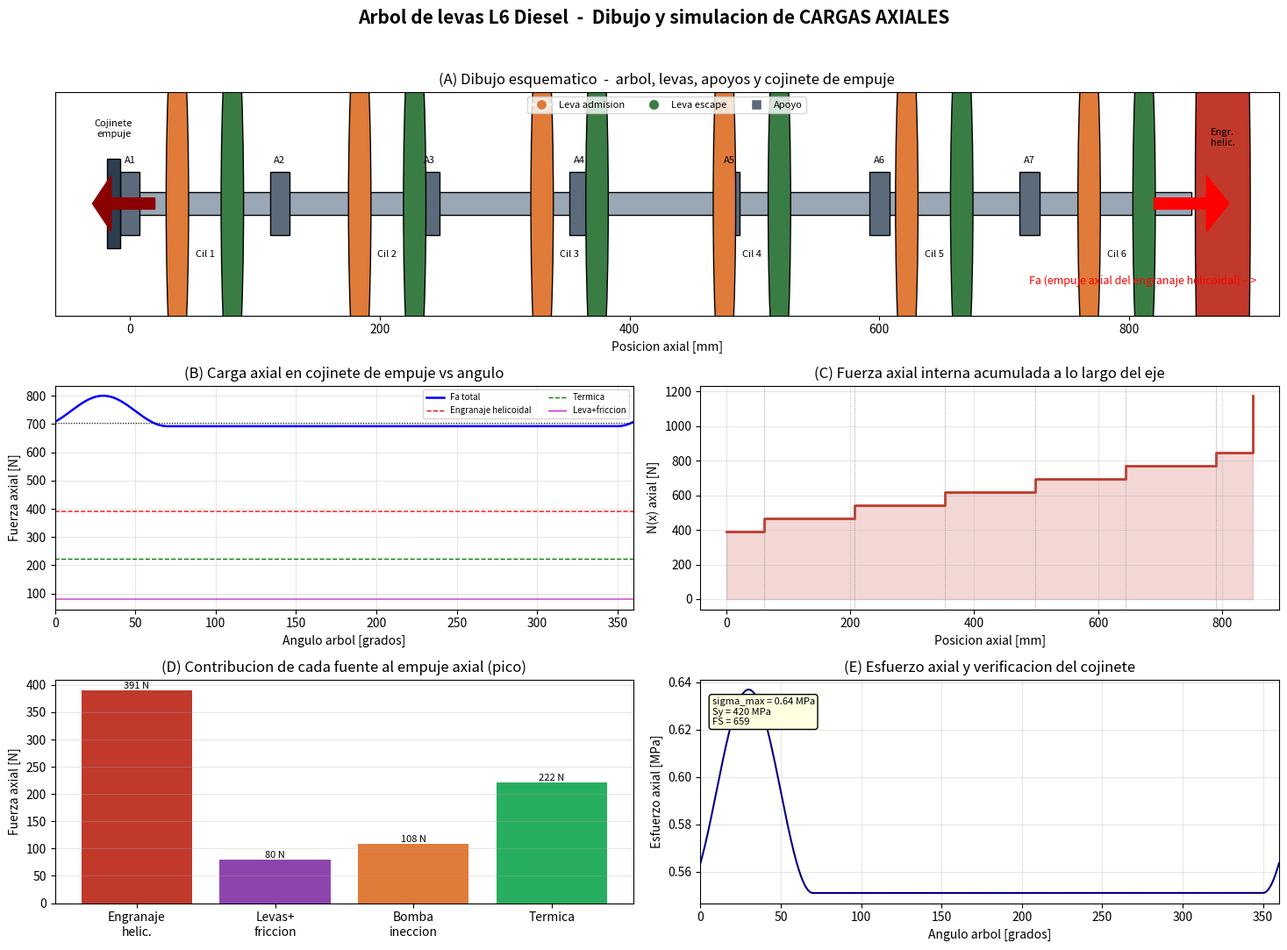

Write Python code to recreate this figure.
"""
Arbol de levas - Motor diesel 6 cilindros en linea
Dibujo esquematico + simulacion de cargas AXIALES

Fuentes de carga axial sobre el arbol de levas:
  1) Empuje del engranaje helicoidal de accionamiento  -> Fa_gear = Ft * tan(beta)
  2) Componente axial por friccion leva-seguidor        -> oscila con el angulo
  3) Empuje de la excentrica de la bomba de inyeccion
  4) Dilatacion termica restringida (carga sobre cojinete de empuje)

Salida: PNG con 4 sub-figuras.
"""
import numpy as np
import matplotlib.pyplot as plt
from matplotlib.patches import Rectangle, Circle, FancyArrow

# ----------------------------------------------------------------------
# 1. PARAMETROS DEL MOTOR / ARBOL
# ----------------------------------------------------------------------
N_CYL        = 6
FIRING_ORDER = [1, 5, 3, 6, 2, 4]
rpm_engine   = 2200.0                 # rpm ciguenal
rpm_cam      = rpm_engine / 2.0       # arbol gira a la mitad
omega_cam    = rpm_cam * 2*np.pi/60   # rad/s

# Engranaje helicoidal de mando
m_n     = 3.0                         # modulo normal [mm]
z_gear  = 38                          # n. dientes
beta    = np.deg2rad(20.0)            # angulo de helice
phi_n   = np.deg2rad(20.0)            # angulo de presion normal
d_pitch = m_n * z_gear / np.cos(beta) # diametro primitivo [mm]
P_kW    = 7.5                         # potencia absorbida por la distribucion [kW]

# Par y fuerzas en el engranaje
T_cam   = P_kW*1000 / omega_cam       # par [N.m]
Ft      = 2.0 * T_cam / (d_pitch/1000)        # fuerza tangencial [N]
Fa_gear = Ft * np.tan(beta)                    # EMPUJE AXIAL del helicoidal [N]
Fr_gear = Ft * np.tan(phi_n)/np.cos(beta)      # fuerza radial [N]

# Leva / seguidor
lift      = 8.5e-3                     # alzada [m]
F_valve   = 950.0                      # fuerza max muelle+gas sobre la valvula [N]
mu        = 0.08                       # coef. friccion leva-seguidor
ramp_ang  = np.deg2rad(7.0)            # angulo de rampa (genera comp. axial)

# Excentrica bomba inyeccion
F_pump    = 1800.0                     # fuerza radial pico de la bomba [N]
mu_pump   = 0.06

# Dilatacion termica
L         = 0.850                      # longitud entre apoyos de empuje [m]
alpha     = 12e-6                      # acero [1/K]
dT        = 70.0                       # incremento temperatura [K]
E         = 210e9                      # modulo elastico [Pa]
A_sec     = np.pi/4*(0.040**2)         # seccion del cuerpo Ø40 [m2]
k_axial   = 0.001                      # fraccion de dilatacion realmente restringida
                                       # (un extremo del arbol flota -> casi libre)

# ----------------------------------------------------------------------
# 2. SIMULACION vs ANGULO DEL ARBOL (0..360 grados arbol = ciclo completo)
# ----------------------------------------------------------------------
theta = np.linspace(0, 360, 1441)          # grados arbol de levas
thr   = np.deg2rad(theta)

# --- Perfil de alzada por leva (admision+escape de los 6 cilindros) ---
def lobe_profile(th, center_deg, dur_deg=120.0):
    """Alzada normalizada 0..1 tipo coseno levantado, centrada en 'center_deg'."""
    c   = np.deg2rad(center_deg)
    half= np.deg2rad(dur_deg/2.0)
    d   = (th - c + np.pi) % (2*np.pi) - np.pi
    out = np.where(np.abs(d) < half, 0.5*(1+np.cos(np.pi*d/half)), 0.0)
    return out

# Centros de leva segun orden de encendido (sep. 60 grados arbol)
centers = {cyl: 60.0*i for i, cyl in enumerate(FIRING_ORDER)}

# Carga normal total leva-seguidor (suma de los cilindros activos)
F_normal = np.zeros_like(theta)
for cyl, c0 in centers.items():
    s = lobe_profile(thr, c0)
    F_normal += F_valve * s            # cada leva aporta su fuerza cuando esta activa

# Componente AXIAL por rampa + friccion en flanco
# (la rampa tangencial induce una pequena componente a lo largo del eje)
Fa_cam = mu * F_normal * np.cos(ramp_ang) + F_normal * np.sin(ramp_ang)*0.04

# Excentrica bomba (un evento por vuelta de arbol)
s_pump = lobe_profile(thr, 30.0, dur_deg=80.0)
Fa_pump = mu_pump * F_pump * s_pump

# Empuje del engranaje (constante mientras transmite par)
Fa_gear_arr = np.full_like(theta, Fa_gear)

# Dilatacion termica (constante en regimen) - reaccion en cojinete de empuje
F_thermal = k_axial * E * A_sec * alpha * dT
F_thermal_arr = np.full_like(theta, F_thermal)

# CARGA AXIAL TOTAL sobre el cojinete de empuje
Fa_total = Fa_gear_arr + Fa_cam + Fa_pump + F_thermal_arr

# ----------------------------------------------------------------------
# 3. DISTRIBUCION DE CARGA AXIAL ACUMULADA A LO LARGO DEL EJE (estatica)
# ----------------------------------------------------------------------
# Posiciones axiales (mm) de cada elemento a lo largo del arbol
x_axis   = np.array([0, 120, 240, 360, 480, 600, 720, 850])  # apoyos
# Fuerza axial pico de cada leva (admision/escape) actuando en su posicion
lobe_x   = np.linspace(60, 790, N_CYL)                        # centros de cilindro
lobe_Fa  = np.full(N_CYL, mu*F_valve)                         # comp axial pico/leva
# Diagrama de fuerza axial interna acumulada (de cola -> engranaje frontal)
xs = np.concatenate(([0], lobe_x, [850]))
internal = [Fa_gear]            # arranca con el empuje del engranaje frontal
acc = Fa_gear
for fx in lobe_Fa:
    acc += fx
    internal.append(acc)
internal.append(acc + F_thermal + mu_pump*F_pump)
internal = np.array(internal)

# ----------------------------------------------------------------------
# 4. FIGURA
# ----------------------------------------------------------------------
fig = plt.figure(figsize=(15, 11))
fig.suptitle("Arbol de levas L6 Diesel  -  Dibujo y simulacion de CARGAS AXIALES",
             fontsize=15, fontweight="bold")

# ---- (A) DIBUJO ESQUEMATICO DEL ARBOL ----
axA = plt.subplot2grid((3, 2), (0, 0), colspan=2)
axA.set_title("(A) Dibujo esquematico  -  arbol, levas, apoyos y cojinete de empuje")
# cuerpo del eje
axA.add_patch(Rectangle((0, -0.5), 850, 1.0, color="#9aa7b5", ec="k"))
# apoyos (7)
for i, xp in enumerate(x_axis[:-1] if False else [0,120,240,360,480,600,720]):
    axA.add_patch(Rectangle((xp-8, -1.4), 16, 2.8, color="#5b6b7b", ec="k"))
    axA.text(xp, 1.8, f"A{i+1}", ha="center", fontsize=8)
# levas (par por cilindro)
for i, xc in enumerate(lobe_x):
    cyl = [c for c,v in centers.items()][i]
    for dx, col in [(-22, "#e07b39"), (22, "#3a7d44")]:   # adm / esc
        axA.add_patch(Circle((xc+dx, 0), 9, color=col, ec="k"))
    axA.text(xc, -2.4, f"Cil {i+1}", ha="center", fontsize=8)
# engranaje helicoidal frontal
axA.add_patch(Circle((850+25, 0), 22, color="#c0392b", ec="k"))
axA.text(875, 2.6, "Engr.\nhelic.", ha="center", fontsize=8)
# cojinete de empuje (thrust) en cola
axA.add_patch(Rectangle((-18, -2.0), 10, 4.0, color="#2c3e50", ec="k"))
axA.text(-13, 3.0, "Cojinete\nempuje", ha="center", fontsize=8)
# flecha de carga axial
axA.add_patch(FancyArrow(820, 0, 60, 0, width=0.5, head_width=2.5,
                         head_length=18, color="red", length_includes_head=True))
axA.text(720, -3.6, "Fa (empuje axial del engranaje helicoidal) -->",
         color="red", fontsize=9)
axA.add_patch(FancyArrow(20, 0, -50, 0, width=0.5, head_width=2.5,
                         head_length=15, color="darkred", length_includes_head=True))
axA.set_xlim(-60, 920); axA.set_ylim(-5, 5)
axA.set_xlabel("Posicion axial [mm]"); axA.set_yticks([])
axA.legend(handles=[
    plt.Line2D([0],[0], marker='o', color='w', markerfacecolor='#e07b39', label='Leva admision', markersize=9),
    plt.Line2D([0],[0], marker='o', color='w', markerfacecolor='#3a7d44', label='Leva escape', markersize=9),
    plt.Line2D([0],[0], marker='s', color='w', markerfacecolor='#5b6b7b', label='Apoyo', markersize=9),
], loc="upper center", ncol=3, fontsize=8)

# ---- (B) CARGA AXIAL vs ANGULO DEL ARBOL ----
axB = plt.subplot2grid((3, 2), (1, 0))
axB.set_title("(B) Carga axial en cojinete de empuje vs angulo")
axB.plot(theta, Fa_total, "b-", lw=1.8, label="Fa total")
axB.plot(theta, Fa_gear_arr, "r--", lw=1, label="Engranaje helicoidal")
axB.plot(theta, F_thermal_arr, "g--", lw=1, label="Termica")
axB.plot(theta, Fa_cam, "m-", lw=0.8, label="Leva+friccion")
axB.axhline(Fa_total.mean(), color="k", ls=":", lw=0.8)
axB.set_xlabel("Angulo arbol [grados]"); axB.set_ylabel("Fuerza axial [N]")
axB.set_xlim(0, 360); axB.grid(alpha=0.3); axB.legend(fontsize=7, ncol=2)

# ---- (C) DIAGRAMA DE FUERZA AXIAL INTERNA A LO LARGO DEL EJE ----
axC = plt.subplot2grid((3, 2), (1, 1))
axC.set_title("(C) Fuerza axial interna acumulada a lo largo del eje")
axC.step(xs, internal, where="post", color="#c0392b", lw=2)
axC.fill_between(xs, internal, step="post", alpha=0.2, color="#c0392b")
for i, xc in enumerate(lobe_x):
    axC.axvline(xc, color="gray", ls=":", lw=0.6)
axC.set_xlabel("Posicion axial [mm]"); axC.set_ylabel("N(x) axial [N]")
axC.grid(alpha=0.3)

# ---- (D) DISTRIBUCION POR CONTRIBUCION + ESFUERZO ----
axD = plt.subplot2grid((3, 2), (2, 0))
axD.set_title("(D) Contribucion de cada fuente al empuje axial (pico)")
labels = ["Engranaje\nhelic.", "Levas+\nfriccion", "Bomba\nineccion", "Termica"]
vals   = [Fa_gear, Fa_cam.max(), (mu_pump*F_pump), F_thermal]
bars = axD.bar(labels, vals, color=["#c0392b", "#8e44ad", "#e07b39", "#27ae60"])
axD.bar_label(bars, fmt="%.0f N", fontsize=8)
axD.set_ylabel("Fuerza axial [N]"); axD.grid(alpha=0.3, axis="y")

# ---- (E) ESFUERZO AXIAL Y FACTOR DE SEGURIDAD ----
axE = plt.subplot2grid((3, 2), (2, 1))
axE.set_title("(E) Esfuerzo axial y verificacion del cojinete")
sigma = Fa_total / A_sec / 1e6                 # MPa
axE.plot(theta, sigma, "navy", lw=1.5)
axE.set_xlabel("Angulo arbol [grados]"); axE.set_ylabel("Esfuerzo axial [MPa]")
axE.set_xlim(0, 360); axE.grid(alpha=0.3)
Sy = 420.0                                      # limite elastico [MPa]
axE.text(0.02, 0.92, f"sigma_max = {sigma.max():.2f} MPa\nSy = {Sy:.0f} MPa\n"
         f"FS = {Sy/sigma.max():.0f}",
         transform=axE.transAxes, fontsize=8, va="top",
         bbox=dict(boxstyle="round", fc="lightyellow"))

plt.tight_layout(rect=[0, 0, 1, 0.96])
plt.savefig("camshaft_axial_loads.png", dpi=140, bbox_inches="tight")
print("Figura guardada: camshaft_axial_loads.png")

# ----------------------------------------------------------------------
# 5. RESUMEN NUMERICO
# ----------------------------------------------------------------------
print("\n===== RESULTADOS SIMULACION CARGAS AXIALES =====")
print(f"Par en arbol de levas ........ T  = {T_cam:7.2f} N.m")
print(f"Diametro primitivo engranaje . d  = {d_pitch:7.2f} mm")
print(f"Fuerza tangencial ............ Ft = {Ft:7.1f} N")
print(f"EMPUJE AXIAL engranaje ....... Fa = {Fa_gear:7.1f} N")
print(f"Comp. axial leva (pico) ...... Fa = {Fa_cam.max():7.1f} N")
print(f"Empuje bomba inyeccion ....... Fa = {mu_pump*F_pump:7.1f} N")
print(f"Carga axial termica .......... Fa = {F_thermal:7.1f} N")
print(f"---------------------------------------------")
print(f"CARGA AXIAL TOTAL (pico) ..... Fa = {Fa_total.max():7.1f} N")
print(f"CARGA AXIAL TOTAL (media) .... Fa = {Fa_total.mean():7.1f} N")
print(f"Esfuerzo axial maximo ........ s  = {sigma.max():7.2f} MPa")
print(f"Factor de seguridad cojinete . FS = {Sy/sigma.max():7.1f}")
